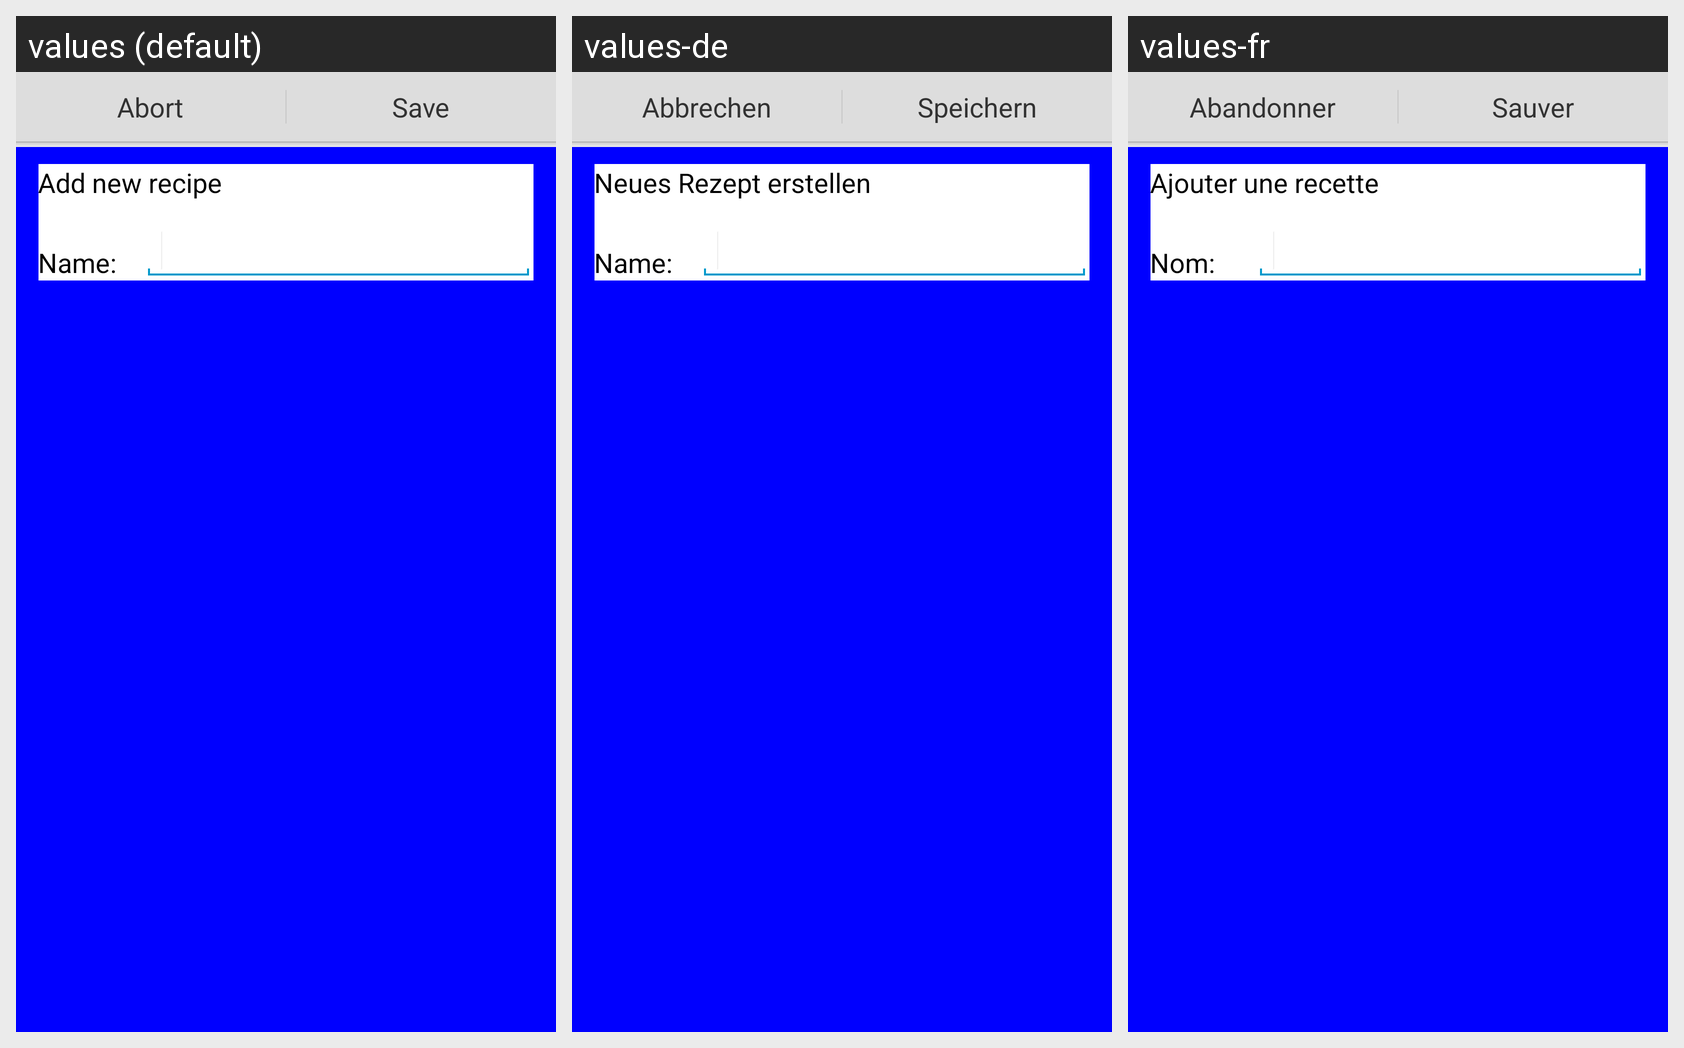

Strings drawn on this Android screen and how each of the app's shown locales translates them:
Android screen res/layout/activity_create_recipe.xml rendered under 3 locales, left to right: values (default), values-de, values-fr. Device: Nexus 5 (rendered at 1080×1920; each locale shown at half size, 540×960, under a caption strip naming it); theme AppTheme.
Strings drawn on this screen, with the default value and each locale's value (text and hints the layout hard-codes, and strings that could not be matched under every locale, appear in the picture but are not listed):

button_back
  values: Abort
  values-de: Abbrechen
  values-fr: Abandonner

button_save
  values: Save
  values-de: Speichern
  values-fr: Sauver

create_recipe_title
  values: Add new recipe
  values-de: Neues Rezept erstellen
  values-fr: Ajouter une recette

create_recipe_name
  values: Name:
  values-de: Name:
  values-fr: Nom:
